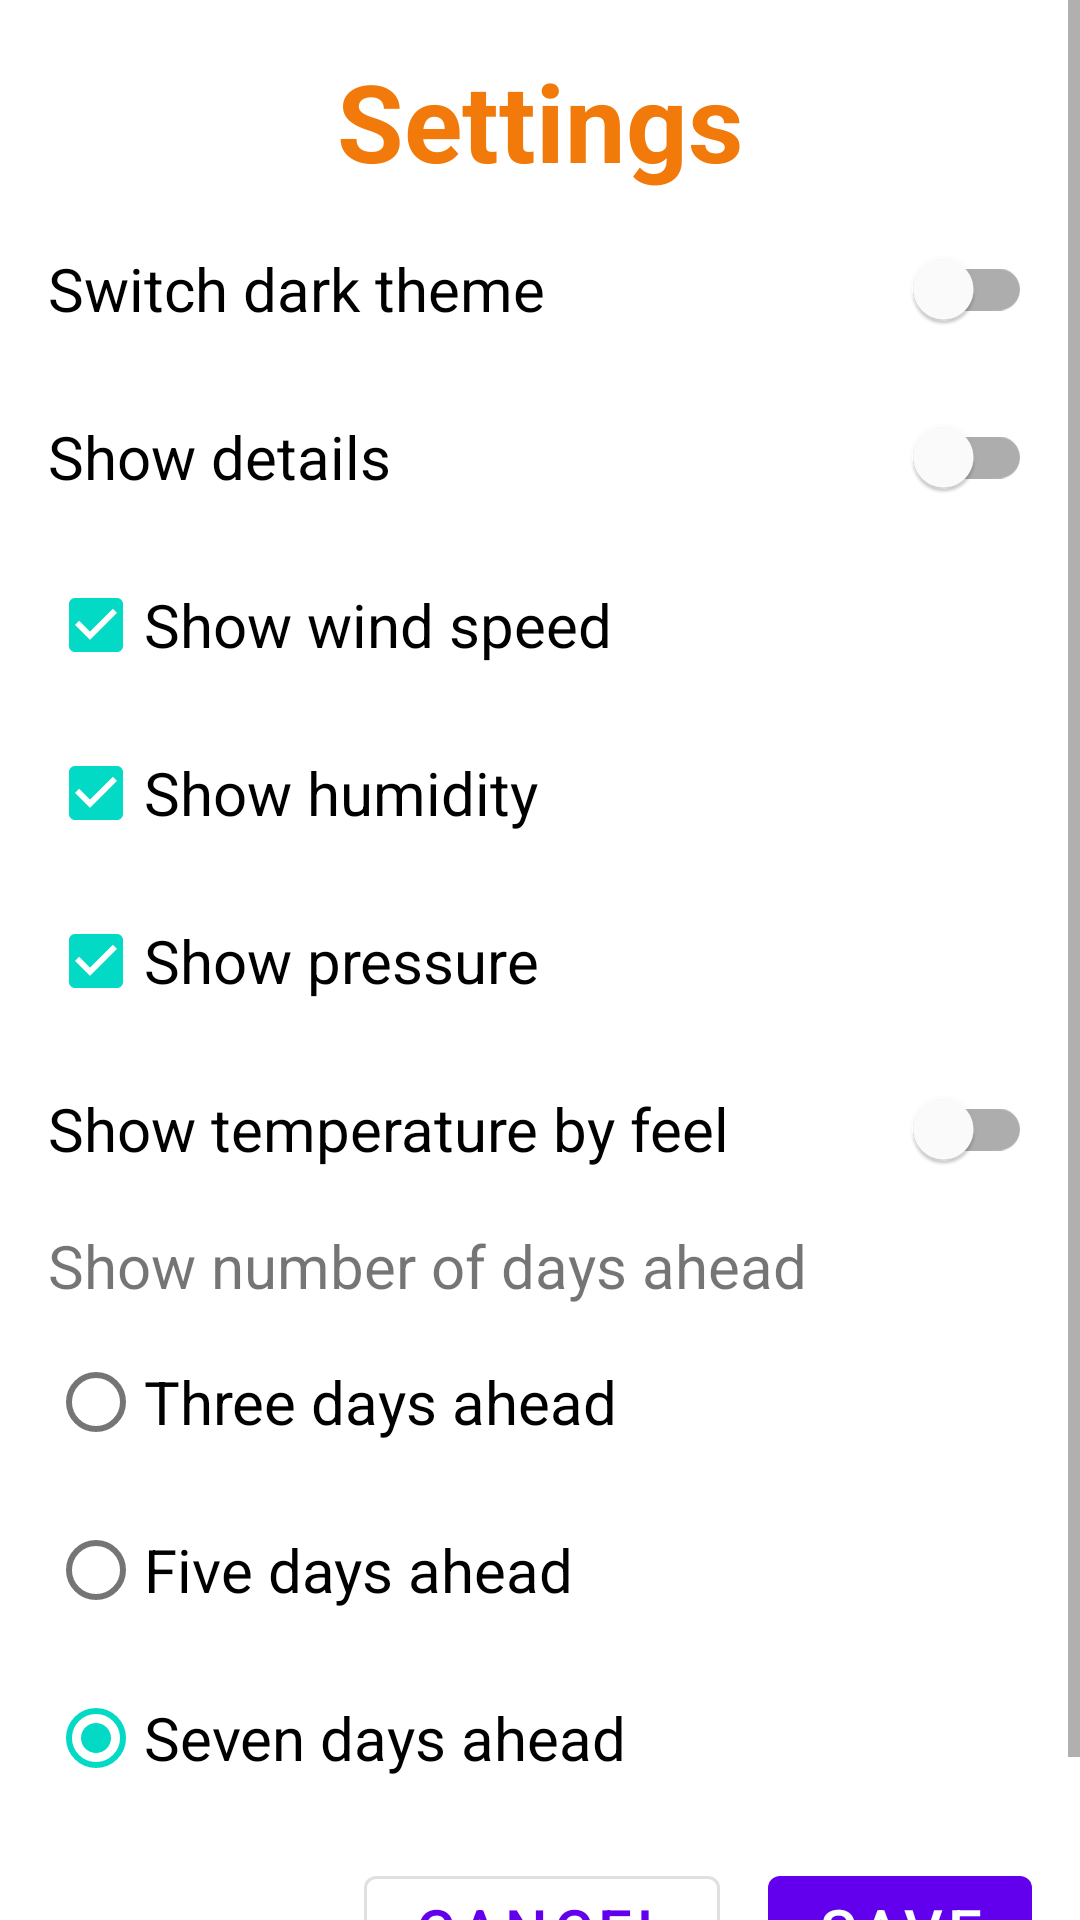

Reconstruct the res/layout file that produces this screen, plus the resources it refers to.
<!-- AndroidManifest.xml: application theme Theme.WeatherApp -->
<!-- res/layout/fragment_settings.xml -->
<?xml version="1.0" encoding="utf-8"?>
<ScrollView
    xmlns:android="http://schemas.android.com/apk/res/android"
    xmlns:tools="http://schemas.android.com/tools"
    android:id="@+id/settingsLayout"
    android:layout_width="match_parent"
    android:layout_height="match_parent"
    android:theme="@style/MyTheme.SimpleTextSize.Background">

    <LinearLayout
        android:layout_width="match_parent"
        android:layout_height="wrap_content"
        android:orientation="vertical"
        style="@style/FragmentPadding" >

        <TextView
            android:id="@+id/textView"
            android:layout_width="match_parent"
            android:layout_height="wrap_content"
            android:text="@string/settings"
            style="@style/MyTheme.HeadStyle.Bold.Orange"/>

        <com.google.android.material.switchmaterial.SwitchMaterial
            android:id="@+id/darkLightSwitch"
            android:layout_width="match_parent"
            android:layout_height="wrap_content"
            android:checked="false"
            android:text="@string/switch_dark_theme"
            tools:checked="false" />

        <com.google.android.material.switchmaterial.SwitchMaterial
            android:id="@+id/showDetailsSwitch"
            android:layout_width="match_parent"
            android:layout_height="wrap_content"
            android:checked="false"
            android:text="@string/show_details"
            tools:checked="false" />

        <com.google.android.material.checkbox.MaterialCheckBox
            android:id="@+id/windCheckBox"
            android:layout_width="match_parent"
            android:layout_height="wrap_content"
            android:checked="true"
            android:text="@string/show_wind_speed" />

        <com.google.android.material.checkbox.MaterialCheckBox
            android:id="@+id/humidityCheckBox"
            android:layout_width="match_parent"
            android:layout_height="wrap_content"
            android:checked="true"
            android:text="@string/show_humidity" />

        <com.google.android.material.checkbox.MaterialCheckBox
            android:id="@+id/pressureCheckBox"
            android:layout_width="match_parent"
            android:layout_height="wrap_content"
            android:checked="true"
            android:text="@string/show_pressure" />

        <com.google.android.material.switchmaterial.SwitchMaterial
            android:id="@+id/showFeelSwitch"
            android:layout_width="match_parent"
            android:layout_height="wrap_content"
            android:checked="false"
            android:text="@string/show_temperature_by_feel"
            tools:checked="false" />

        <TextView
            android:id="@+id/showDaysTextView"
            android:layout_width="match_parent"
            android:layout_height="wrap_content"
            android:text="@string/show_number_of_days_ahead" />

        <RadioGroup
            android:id="@+id/amountDayRadioGroup"
            android:layout_width="match_parent"
            android:layout_height="match_parent">

            <com.google.android.material.radiobutton.MaterialRadioButton
                android:id="@+id/threeRadioButton"
                android:layout_width="match_parent"
                android:layout_height="wrap_content"
                android:text="@string/three_days_ahead" />

            <com.google.android.material.radiobutton.MaterialRadioButton
                android:id="@+id/fiveRadioButton"
                android:layout_width="match_parent"
                android:layout_height="wrap_content"
                android:text="@string/five_days_ahead" />

            <com.google.android.material.radiobutton.MaterialRadioButton
                android:id="@+id/sevenRadioButton"
                android:layout_width="match_parent"
                android:layout_height="wrap_content"
                android:text="@string/seven_days_ahead"
                android:checked="true"/>
        </RadioGroup>

        <LinearLayout
            android:layout_width="match_parent"
            android:layout_height="wrap_content"
            android:gravity="end"
            android:orientation="horizontal">

            <com.google.android.material.button.MaterialButton
                android:id="@+id/cancelButton"
                style="@style/Widget.MaterialComponents.Button.OutlinedButton"
                android:layout_width="wrap_content"
                android:layout_height="wrap_content"
                android:layout_marginEnd="@dimen/margin"
                android:layout_marginRight="@dimen/margin"
                android:text="@string/cancel" />

            <com.google.android.material.button.MaterialButton
                android:id="@+id/saveButton"
                android:layout_width="wrap_content"
                android:layout_height="wrap_content"
                android:text="@string/save" />
        </LinearLayout>
    </LinearLayout>
</ScrollView>
<!-- resources referenced by this layout -->
<resources>
  <dimen name="margin">16dp</dimen>
  <string name="cancel">Cancel</string>
  <string name="five_days_ahead">Five days ahead</string>
  <string name="save">Save</string>
  <string name="settings">Settings</string>
  <string name="seven_days_ahead">Seven days ahead</string>
  <string name="show_details">Show details</string>
  <string name="show_humidity">Show humidity</string>
  <string name="show_number_of_days_ahead">Show number of days ahead</string>
  <string name="show_pressure">Show pressure</string>
  <string name="show_temperature_by_feel">Show temperature by feel</string>
  <string name="show_wind_speed">Show wind speed</string>
  <string name="switch_dark_theme">Switch dark theme</string>
  <string name="three_days_ahead">Three days ahead</string>
  <style name="FragmentPadding">
          <item name="android:padding">@dimen/margin</item>
      </style>
  <style name="MyTheme.HeadStyle.Bold.Orange" parent="MyTheme.HeadStyle.Bold">
          <item name="android:textColor">?android:attr/colorActivatedHighlight</item>
      </style>
  <style name="MyTheme.SimpleTextSize.Background" parent="MyTheme.SimpleTextSize">
          <item name="android:background">@color/white</item>
      </style>
  <style name="Theme.WeatherApp" parent="Theme.MaterialComponents.DayNight.DarkActionBar">
          
          <item name="colorPrimary">@color/purple_500</item>
          <item name="colorPrimaryVariant">@color/purple_700</item>
          <item name="colorOnPrimary">@color/white</item>
          
          <item name="colorSecondary">@color/teal_200</item>
          <item name="colorSecondaryVariant">@color/teal_700</item>
          <item name="colorOnSecondary">@color/black</item>
          
          <item name="android:statusBarColor" tools:targetApi="l">?attr/colorPrimaryVariant</item>
          
          <item name="windowActionBar">false</item>
          <item name="windowNoTitle">true</item>
      </style>
  <style name="MyTheme.HeadStyle.Bold" parent="MyTheme.HeadStyle">
          <item name="android:textStyle">bold</item>
      </style>
  <style name="MyTheme.SimpleTextSize" parent="MyTheme">
          <item name="android:textSize">@dimen/head2</item>
      </style>
  <color name="white">#FFFFFFFF</color>
  <color name="purple_500">#FF6200EE</color>
  <color name="purple_700">#FF3700B3</color>
  <color name="teal_200">#FF03DAC5</color>
  <color name="teal_700">#FF018786</color>
  <color name="black">#FF000000</color>
  <style name="MyTheme.HeadStyle" parent="MyTheme">
          <item name="android:gravity">center</item>
          <item name="android:textSize">@dimen/head</item>
      </style>
  <style name="MyTheme">
          <item name="android:layout_marginBottom">@dimen/between_layouts</item>
          <item name="android:lines">1</item>
      </style>
  <dimen name="head2">20sp</dimen>
  <dimen name="head">36sp</dimen>
  <dimen name="between_layouts">8dp</dimen>
</resources>
